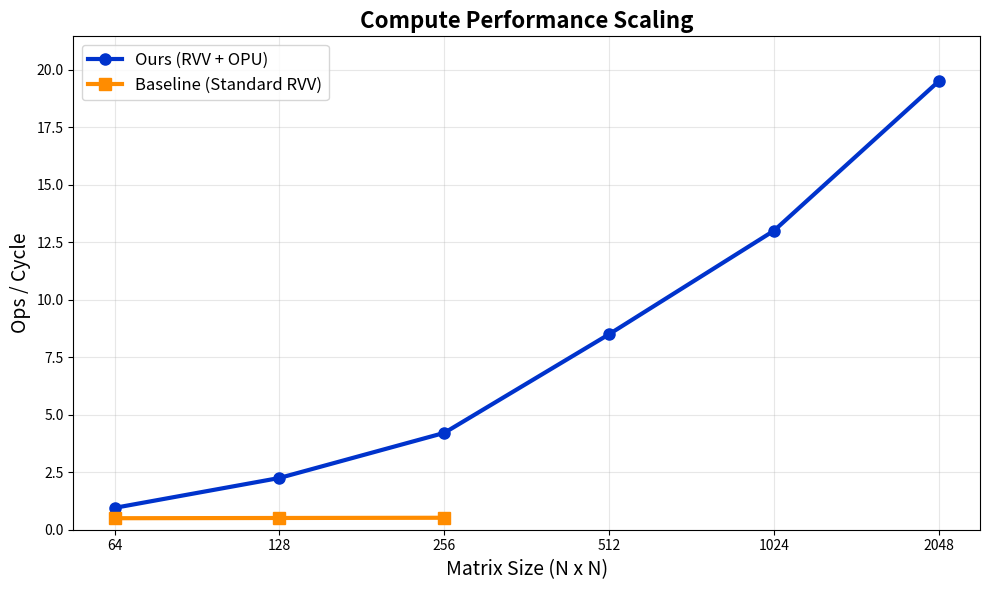
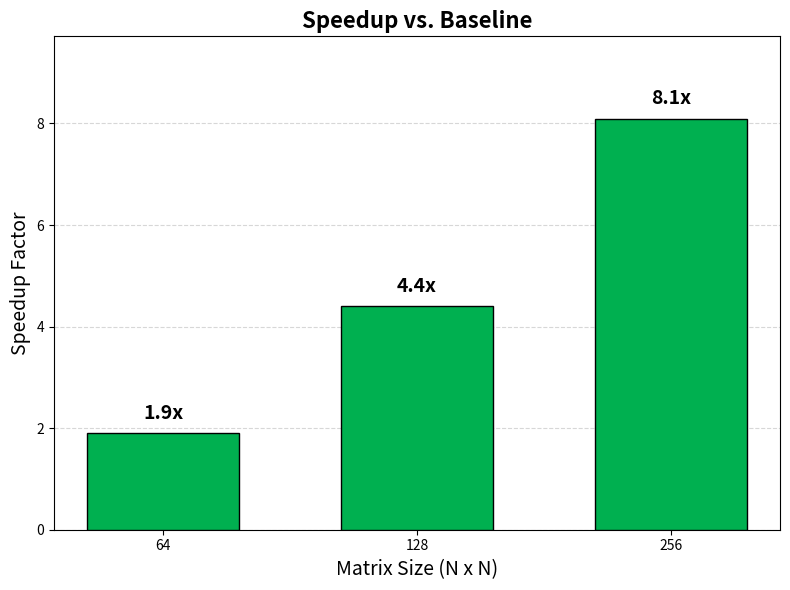

The script that saved these images, in order:
import matplotlib.pyplot as plt
import numpy as np

# ==========================================
# 1. DATA DEFINITION
# ==========================================

# X-Axis: Matrix Sizes (N x N)
matrix_sizes = np.array([64, 128, 256, 512, 1024, 2048])
x_labels = matrix_sizes.astype(str)

# Baseline (Standard RVV) 
# ONLY defined for first 3 points (64, 128, 256)
baseline_ops_subset = np.array([0.5, 0.51, 0.52]) 
baseline_x_subset = x_labels[:3]

# Ours (RVV + uKernel + OPU) 
# Defined for ALL points
ours_ops = np.array([0.95, 2.25, 4.21, 8.5, 13.0, 19.5])

# ==========================================
# 2. PLOT 1: OPS PER CYCLE (Line Chart)
# ==========================================
plt.figure(figsize=(10, 6))

# Plot "Ours" (Blue Line) - Full Range
plt.plot(x_labels, ours_ops, 
         color='#0033cc', linewidth=3, marker='o', markersize=8, 
         label='Ours (RVV + OPU)')

# Plot "Baseline" (Orange Line) - STOP at 256
plt.plot(baseline_x_subset, baseline_ops_subset, 
         color='#ff8c00', linewidth=3, marker='s', markersize=8, 
         label='Baseline (Standard RVV)')

# Formatting
plt.title('Compute Performance Scaling', fontsize=16, fontweight='bold')
plt.xlabel('Matrix Size (N x N)', fontsize=14)
plt.ylabel('Ops / Cycle', fontsize=14)
plt.legend(fontsize=12, loc='upper left')
plt.grid(True, linestyle='-', alpha=0.3)
plt.ylim(0, max(ours_ops) * 1.1)

# Save
plt.tight_layout()
plt.savefig('plot_ops_cycle_v2.png', dpi=300)
print("Saved: plot_ops_cycle_v2.png")
plt.close()


# ==========================================
# 3. PLOT 2: SPEEDUP (Bar Chart - First 3 Only)
# ==========================================

# Calculate Speedup for the overlapping points
speedup_factors = ours_ops[:3] / baseline_ops_subset

plt.figure(figsize=(8, 6))

# Create Green Bars
bars = plt.bar(baseline_x_subset, speedup_factors, 
               color='#00b050', edgecolor='black', width=0.6, zorder=3)

# Add Labels on top
for bar in bars:
    height = bar.get_height()
    plt.text(bar.get_x() + bar.get_width()/2., height + 0.2,
             f'{height:.1f}x',
             ha='center', va='bottom', fontsize=14, fontweight='bold')

# Formatting
plt.title('Speedup vs. Baseline', fontsize=16, fontweight='bold')
plt.xlabel('Matrix Size (N x N)', fontsize=14)
plt.ylabel('Speedup Factor', fontsize=14)
plt.grid(axis='y', linestyle='--', alpha=0.5, zorder=0)
plt.ylim(0, max(speedup_factors) * 1.2) 

# Save
plt.tight_layout()
plt.savefig('plot_speedup_v2.png', dpi=300)
print("Saved: plot_speedup_v2.png")
plt.close()
